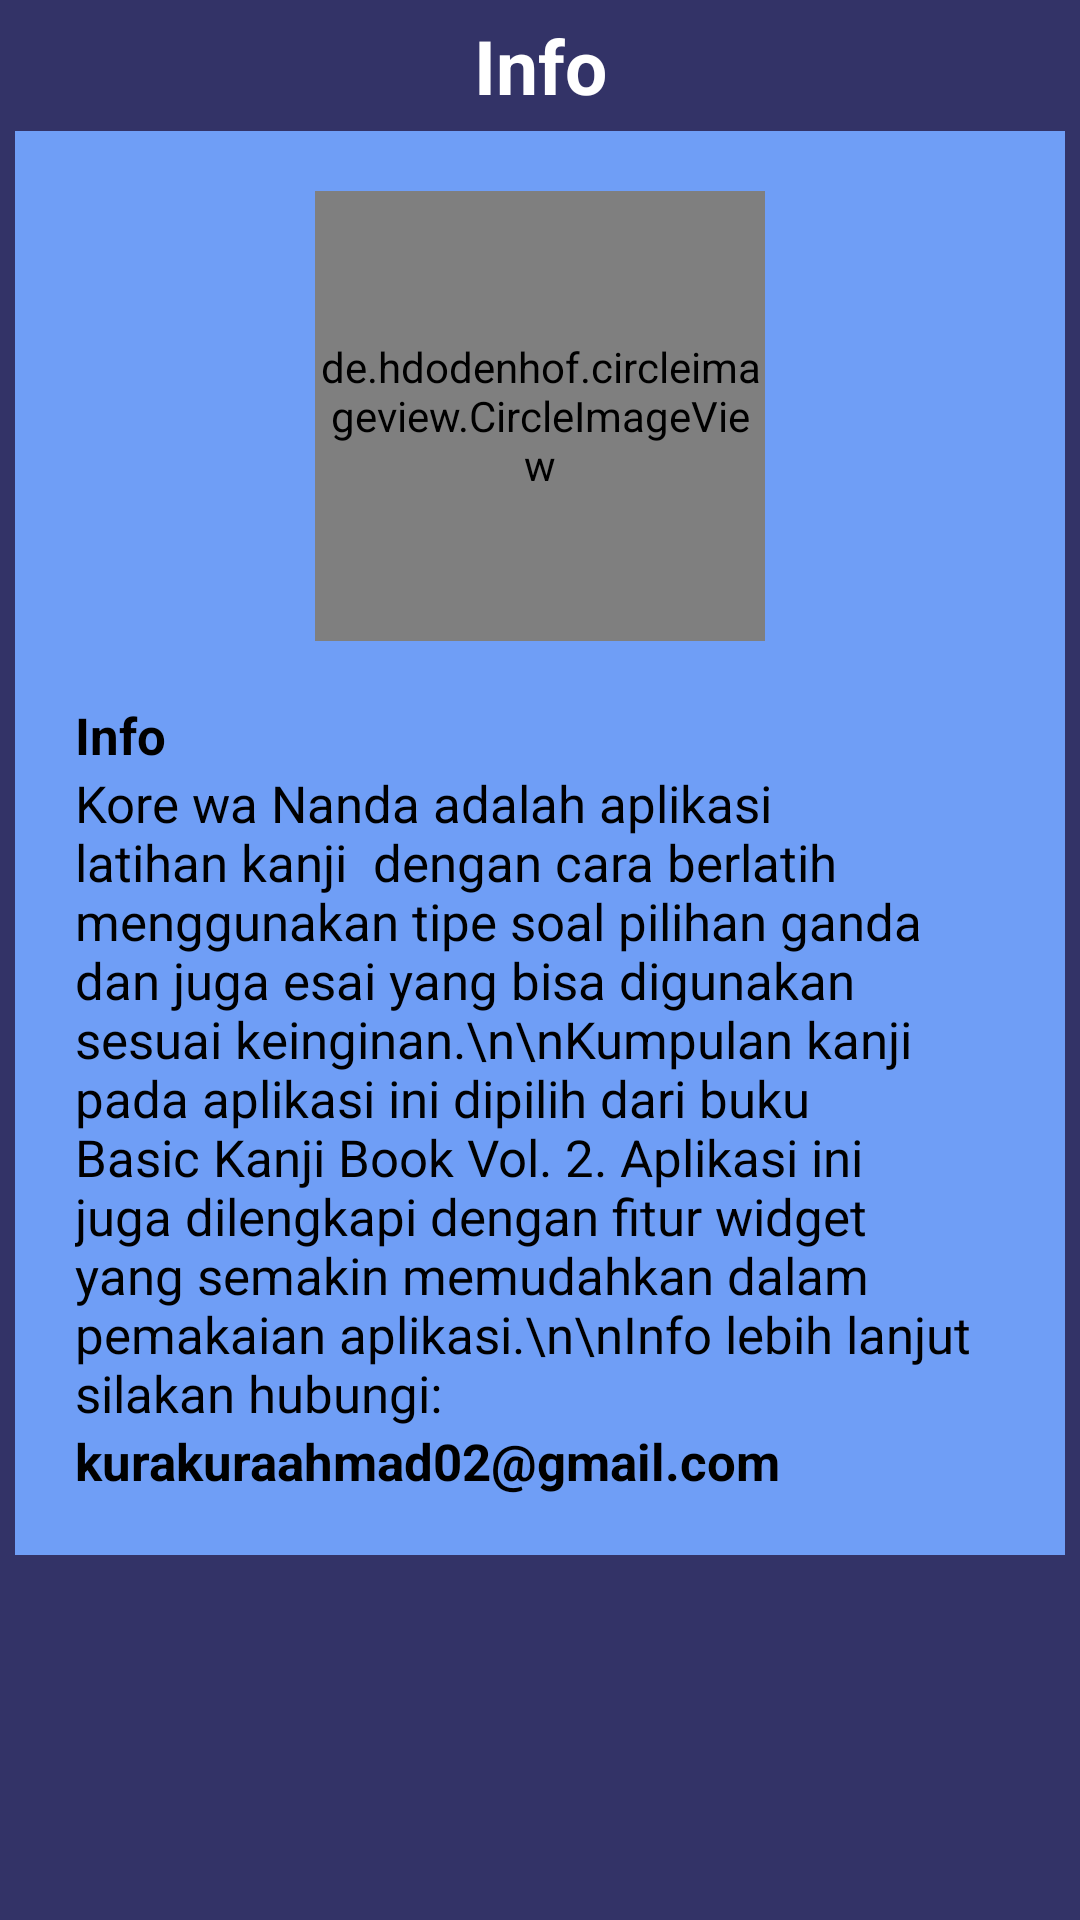

Write the Android layout XML for this screen, with the resource values it uses.
<!-- AndroidManifest.xml: application theme Theme.KorewaNanda -->
<!-- res/layout/info_modal.xml -->
<?xml version="1.0" encoding="utf-8"?>
<RelativeLayout xmlns:android="http://schemas.android.com/apk/res/android"
    android:layout_width="match_parent"
    android:layout_height="530dp"
    xmlns:app="http://schemas.android.com/apk/res-auto"
    android:padding="5dp"
    android:background="@color/mainColor">

    <TextView
        android:id="@+id/txt_keterangan"
        android:layout_width="match_parent"
        android:layout_height="wrap_content"
        android:text="Info"
        android:textColor="@color/white"
        android:textAlignment="center"
        android:textSize="25sp"
        android:textStyle="bold"
        android:layout_marginBottom="5dp"/>

    <LinearLayout
        android:layout_below="@id/txt_keterangan"
        android:layout_width="match_parent"
        android:layout_height="wrap_content"
        android:background="@color/backColor"
        android:orientation="vertical"
        android:gravity="center_horizontal"
        android:padding="20dp">

        <de.hdodenhof.circleimageview.CircleImageView
            android:layout_width="150dp"
            android:layout_height="150dp"
            android:src="@drawable/logo_kwn"
            android:layout_marginBottom="20dp"/>

        <TextView
            android:layout_width="match_parent"
            android:layout_height="wrap_content"
            android:text="Info"
            android:textColor="@color/black"
            android:textSize="17sp"
            android:textStyle="bold"/>

        <TextView
            android:layout_width="match_parent"
            android:layout_height="wrap_content"
            android:text="Kore wa Nanda adalah aplikasi latihan kanji  dengan cara berlatih menggunakan tipe soal pilihan ganda dan juga esai yang bisa digunakan sesuai keinginan.\n\nKumpulan kanji pada aplikasi ini dipilih dari buku Basic Kanji Book Vol. 2. Aplikasi ini juga dilengkapi dengan fitur widget yang semakin memudahkan dalam pemakaian aplikasi.\n\nInfo lebih lanjut silakan hubungi:"
            android:textColor="@color/black"
            android:textSize="17sp"/>

        <TextView
            android:layout_width="match_parent"
            android:layout_height="wrap_content"
            android:text="kurakuraahmad02@gmail.com"
            android:textColor="@color/black"
            android:textSize="17sp"
            android:textStyle="bold"/>

    </LinearLayout>
</RelativeLayout>
<!-- resources referenced by this layout -->
<resources>
  <color name="backColor">#6f9ef6</color>
  <color name="black">#FF000000</color>
  <color name="mainColor">#333367</color>
  <color name="white">#FFFFFFFF</color>
  <!-- drawable logo_kwn: png bitmap (drawable-v24, 177438 bytes) -->
  <style name="Theme.KorewaNanda" parent="Theme.MaterialComponents.NoActionBar">
          
          <item name="colorPrimary">@color/mainColor</item>
          <item name="colorPrimaryVariant">@color/mainColor</item>
          <item name="colorOnPrimary">@color/backColor</item>
          
          <item name="colorSecondary">@color/mainColor</item>
          <item name="colorSecondaryVariant">@color/mainColor</item>
          <item name="colorOnSecondary">@color/black</item>
          
          <item name="android:statusBarColor" tools:targetApi="l">?attr/colorPrimaryVariant</item>
          
      </style>
</resources>
